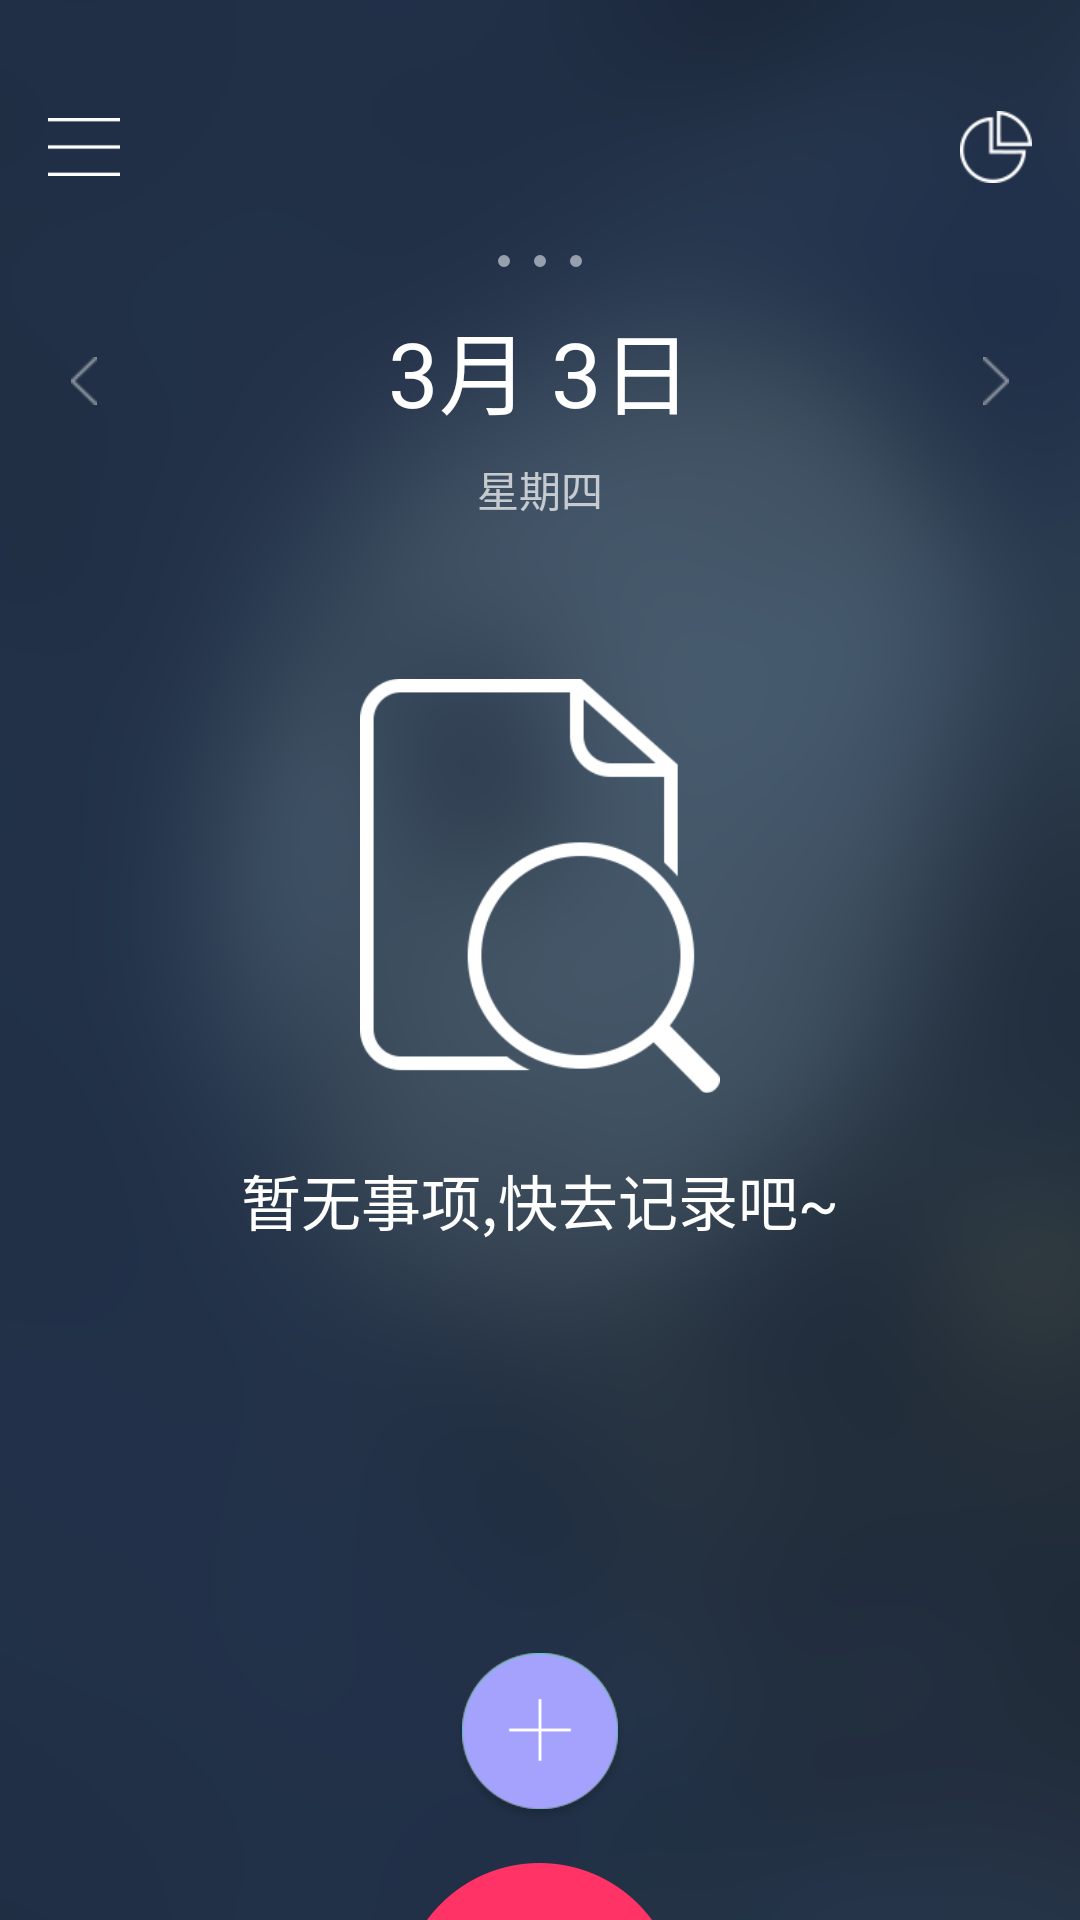

Reconstruct the res/layout file that produces this screen, plus the resources it refers to.
<!-- AndroidManifest.xml: application theme AppTheme.NoActionBar -->
<!-- res/layout/activity_main.xml -->
<?xml version="1.0" encoding="utf-8"?>
<android.support.v4.widget.DrawerLayout xmlns:android="http://schemas.android.com/apk/res/android"
    xmlns:app="http://schemas.android.com/apk/res-auto"
    xmlns:tools="http://schemas.android.com/tools"
    android:id="@+id/drawer_layout"
    android:layout_width="match_parent"
    android:layout_height="match_parent"
    tools:openDrawer="start">

    <include
        layout="@layout/activity_main_content"
        android:layout_width="match_parent"
        android:layout_height="match_parent" />

    <android.support.design.widget.NavigationView
        android:id="@+id/nav_view"
        android:layout_width="wrap_content"
        android:layout_height="match_parent"
        android:layout_gravity="start"
        app:headerLayout="@layout/activity_main_nav"
        app:theme="@style/AppThemeWhite"
        app:menu="@menu/activity_main_drawer" />

</android.support.v4.widget.DrawerLayout>
<!-- res/layout/activity_main_content.xml (included above) -->
<?xml version="1.0" encoding="utf-8"?>
<RelativeLayout xmlns:android="http://schemas.android.com/apk/res/android"
    xmlns:app="http://schemas.android.com/apk/res-auto"
    xmlns:tools="http://schemas.android.com/tools"
    android:layout_width="match_parent"
    android:layout_height="match_parent"
    android:background="@drawable/bg"
    android:orientation="vertical"
    android:paddingTop="25dp"
    tools:context="me.yluo.puretime.MainActivity">

    <ImageView
        android:id="@+id/btn_drawer"
        style="@style/Icon"
        android:src="@drawable/icon_menu" />

    <ImageView
        android:id="@+id/btn_sum"
        style="@style/Icon"
        android:layout_alignParentEnd="true"
        android:src="@drawable/icon_bar" />

    <LinearLayout
        android:id="@+id/holder_view"
        android:layout_width="wrap_content"
        android:layout_height="wrap_content"
        android:layout_centerInParent="true"
        android:gravity="center_horizontal"
        android:orientation="vertical">

        <ImageView
            android:layout_width="120dp"
            android:layout_height="140dp"
            android:src="@drawable/placeholder_no_item" />

        <TextView
            android:layout_width="wrap_content"
            android:layout_height="wrap_content"
            android:layout_marginTop="20dp"
            android:text="暂无事项,快去记录吧~"
            android:textColor="?android:textColorPrimary"
            android:textSize="20sp" />
    </LinearLayout>

    <LinearLayout
        android:id="@+id/date_container"
        android:layout_width="match_parent"
        android:layout_height="wrap_content"
        android:layout_below="@+id/btn_drawer"
        android:layout_centerHorizontal="true"
        android:gravity="center_vertical"
        android:orientation="horizontal"
        android:padding="8dp">

        <ImageView
            style="@style/IconSmall"
            android:src="@drawable/ic_chevron_l" />

        <LinearLayout
            android:layout_width="0dp"
            android:layout_height="wrap_content"
            android:layout_weight="1"
            android:gravity="center"
            android:orientation="vertical">

            <LinearLayout
                android:layout_width="wrap_content"
                android:layout_height="wrap_content"
                android:orientation="horizontal">

                <ImageView
                    android:layout_width="4dp"
                    android:layout_height="4dp"
                    android:layout_margin="4dp"
                    android:src="@drawable/dot_bg" />

                <ImageView
                    android:layout_width="4dp"
                    android:layout_height="4dp"
                    android:layout_margin="4dp"
                    android:src="@drawable/dot_bg" />

                <ImageView
                    android:layout_width="4dp"
                    android:layout_height="4dp"
                    android:layout_margin="4dp"
                    android:src="@drawable/dot_bg" />
            </LinearLayout>

            <TextView
                android:layout_width="wrap_content"
                android:layout_height="wrap_content"
                android:layout_gravity="center"
                android:layout_marginBottom="8dp"
                android:layout_marginTop="8dp"
                android:text="3月 3日"
                android:textColor="?android:textColorPrimary"
                android:textSize="30sp" />

            <TextView
                android:layout_width="wrap_content"
                android:layout_height="wrap_content"
                android:text="星期四"
                android:textColor="?android:textColorSecondary" />
        </LinearLayout>

        <ImageView
            style="@style/IconSmall"
            android:src="@drawable/ic_chevron_r" />
    </LinearLayout>

    <ListView
        android:id="@+id/list"
        android:layout_width="match_parent"
        android:layout_height="wrap_content"
        android:layout_alignParentBottom="true"
        android:layout_below="@+id/date_container"
        android:divider="@drawable/divider" />

    <Button
        android:id="@+id/btn_close"
        android:layout_width="52dp"
        android:layout_height="52dp"
        android:layout_above="@+id/half_img"
        android:layout_centerHorizontal="true"
        android:layout_marginTop="32dp"
        android:layout_marginBottom="5dp"
        android:background="@drawable/btn_cancel" />

    <Button
        android:id="@+id/btn_done"
        android:layout_width="52dp"
        android:layout_height="52dp"
        android:layout_above="@+id/half_img"
        android:layout_centerHorizontal="true"
        android:layout_marginBottom="5dp"
        android:layout_marginTop="32dp"
        android:background="@drawable/btn_ok" />

    <Button
        android:id="@+id/btn_add"
        android:layout_width="58dp"
        android:layout_height="58dp"
        android:layout_above="@+id/half_img"
        android:layout_centerHorizontal="true"
        android:layout_marginTop="32dp"
        android:background="@drawable/btn_add" />

    <ImageView
        android:id="@+id/half_img"
        android:layout_width="wrap_content"
        android:layout_height="wrap_content"
        android:layout_alignParentBottom="true"
        android:layout_centerHorizontal="true"
        android:layout_marginTop="13dp"
        android:src="@drawable/half_circle" />
</RelativeLayout>
<!-- res/layout/activity_main_nav.xml (included above) -->
<?xml version="1.0" encoding="utf-8"?>
<RelativeLayout xmlns:android="http://schemas.android.com/apk/res/android"
    android:layout_width="match_parent"
    android:layout_height="wrap_content"
    android:paddingEnd="16dp"
    android:paddingStart="16dp"
    android:paddingTop="16dp">

    <de.hdodenhof.circleimageview.CircleImageView
        android:id="@+id/nav_img"
        android:layout_width="60dp"
        android:layout_height="60dp"
        android:layout_marginTop="32dp"
        android:scaleType="centerCrop"
        android:src="@drawable/tsetavater" />

    <TextView
        android:id="@+id/nav_name"
        android:layout_width="wrap_content"
        android:layout_height="wrap_content"
        android:layout_alignTop="@+id/nav_img"
        android:layout_marginStart="12dp"
        android:layout_marginTop="4dp"
        android:layout_toEndOf="@+id/nav_img"
        android:text="用户名"
        android:textColor="?android:textColorPrimary"
        android:textSize="20sp" />

    <TextView
        android:id="@+id/nav_email"
        android:layout_width="wrap_content"
        android:layout_height="wrap_content"
        android:layout_below="@+id/nav_name"
        android:layout_marginStart="12dp"
        android:layout_marginTop="4dp"
        android:layout_toEndOf="@+id/nav_img"
        android:text="2351386755@qq.com"
        android:textColor="?android:textColorSecondary"
        android:textSize="16sp" />

    <View
        style="@style/DividerGrey"
        android:layout_below="@+id/nav_img"
        android:layout_marginTop="18dp" />
</RelativeLayout>
<!-- resources referenced by this layout -->
<resources>
  <!-- drawable bg: png bitmap (drawable-xxhdpi, 111257 bytes) -->
  <!-- drawable btn_add: png bitmap (drawable-xxhdpi, 4845 bytes) -->
  <!-- drawable btn_cancel: png bitmap (drawable-xxhdpi, 3556 bytes) -->
  <!-- drawable btn_ok: png bitmap (drawable-xxhdpi, 3454 bytes) -->
  <!-- drawable divider: png bitmap (drawable-xxhdpi, 1060 bytes) -->
  <!-- drawable dot_bg (drawable) -->
  <?xml version="1.0" encoding="utf-8"?>
  <selector xmlns:android="http://schemas.android.com/apk/res/android">
      <item android:state_enabled="true">
          <shape android:shape="oval">
              <size android:width="4dp" android:height="4dp" />
              <solid android:color="#959fad" />
          </shape>
      </item>
      <item android:state_enabled="false">
          <shape android:shape="oval">
              <size android:width="4dp" android:height="4dp" />
              <solid android:color="#415168" />
          </shape>
      </item>
  </selector>
  <!-- drawable half_circle: png bitmap (drawable-xxhdpi, 1625 bytes) -->
  <!-- drawable ic_chevron_l: png bitmap (drawable-xxhdpi, 1172 bytes) -->
  <!-- drawable ic_chevron_r: png bitmap (drawable-xxhdpi, 1178 bytes) -->
  <!-- drawable icon_bar: png bitmap (drawable-xxhdpi, 1893 bytes) -->
  <!-- drawable icon_menu: png bitmap (drawable-xxhdpi, 953 bytes) -->
  <!-- drawable placeholder_no_item: png bitmap (drawable-xxhdpi, 8659 bytes) -->
  <!-- drawable tsetavater: jpg bitmap (drawable-xxhdpi, 8942 bytes) -->
  <style name="AppThemeWhite" parent="Theme.AppCompat.Light.NoActionBar">
          <item name="colorPrimary">@color/colorPrimary</item>
          <item name="colorPrimaryDark">@color/colorPrimaryDark</item>
          <item name="colorAccent">@color/colorAccent</item>
          <item name="android:divider">@drawable/divider</item>
  
          <item name="android:windowTranslucentStatus">true</item>
      </style>
  <style name="DividerGrey">
          <item name="android:layout_width">match_parent</item>
          <item name="android:layout_height">1.5dp</item>
          <item name="android:background">@drawable/divider_grey</item>
      </style>
  <style name="Icon">
          <item name="android:layout_width">32dp</item>
          <item name="android:layout_height">32dp</item>
          <item name="android:layout_marginTop">8dp</item>
          <item name="android:layout_marginBottom">8dp</item>
          <item name="android:layout_marginStart">12dp</item>
          <item name="android:layout_marginEnd">12dp</item>
          <item name="android:background">?attr/selectableItemBackgroundBorderless</item>
          <item name="android:padding">4dp</item>
          <item name="android:clickable">true</item>
      </style>
  <style name="IconSmall">
          <item name="android:layout_width">24dp</item>
          <item name="android:layout_height">24dp</item>
          <item name="android:layout_margin">8dp</item>
          <item name="android:background">?attr/selectableItemBackgroundBorderless</item>
          <item name="android:padding">4dp</item>
          <item name="android:clickable">true</item>
      </style>
  <style name="AppTheme.NoActionBar">
          <item name="windowActionBar">false</item>
          <item name="windowNoTitle">true</item>
          <item name="android:windowTranslucentStatus">true</item>
      </style>
  <color name="colorPrimary">#4c4c4c</color>
  <color name="colorPrimaryDark">#3c3c3c</color>
  <color name="colorAccent">#8f212e3f</color>
  <!-- drawable divider_grey: png bitmap (drawable-xxhdpi, 1048 bytes) -->
</resources>
